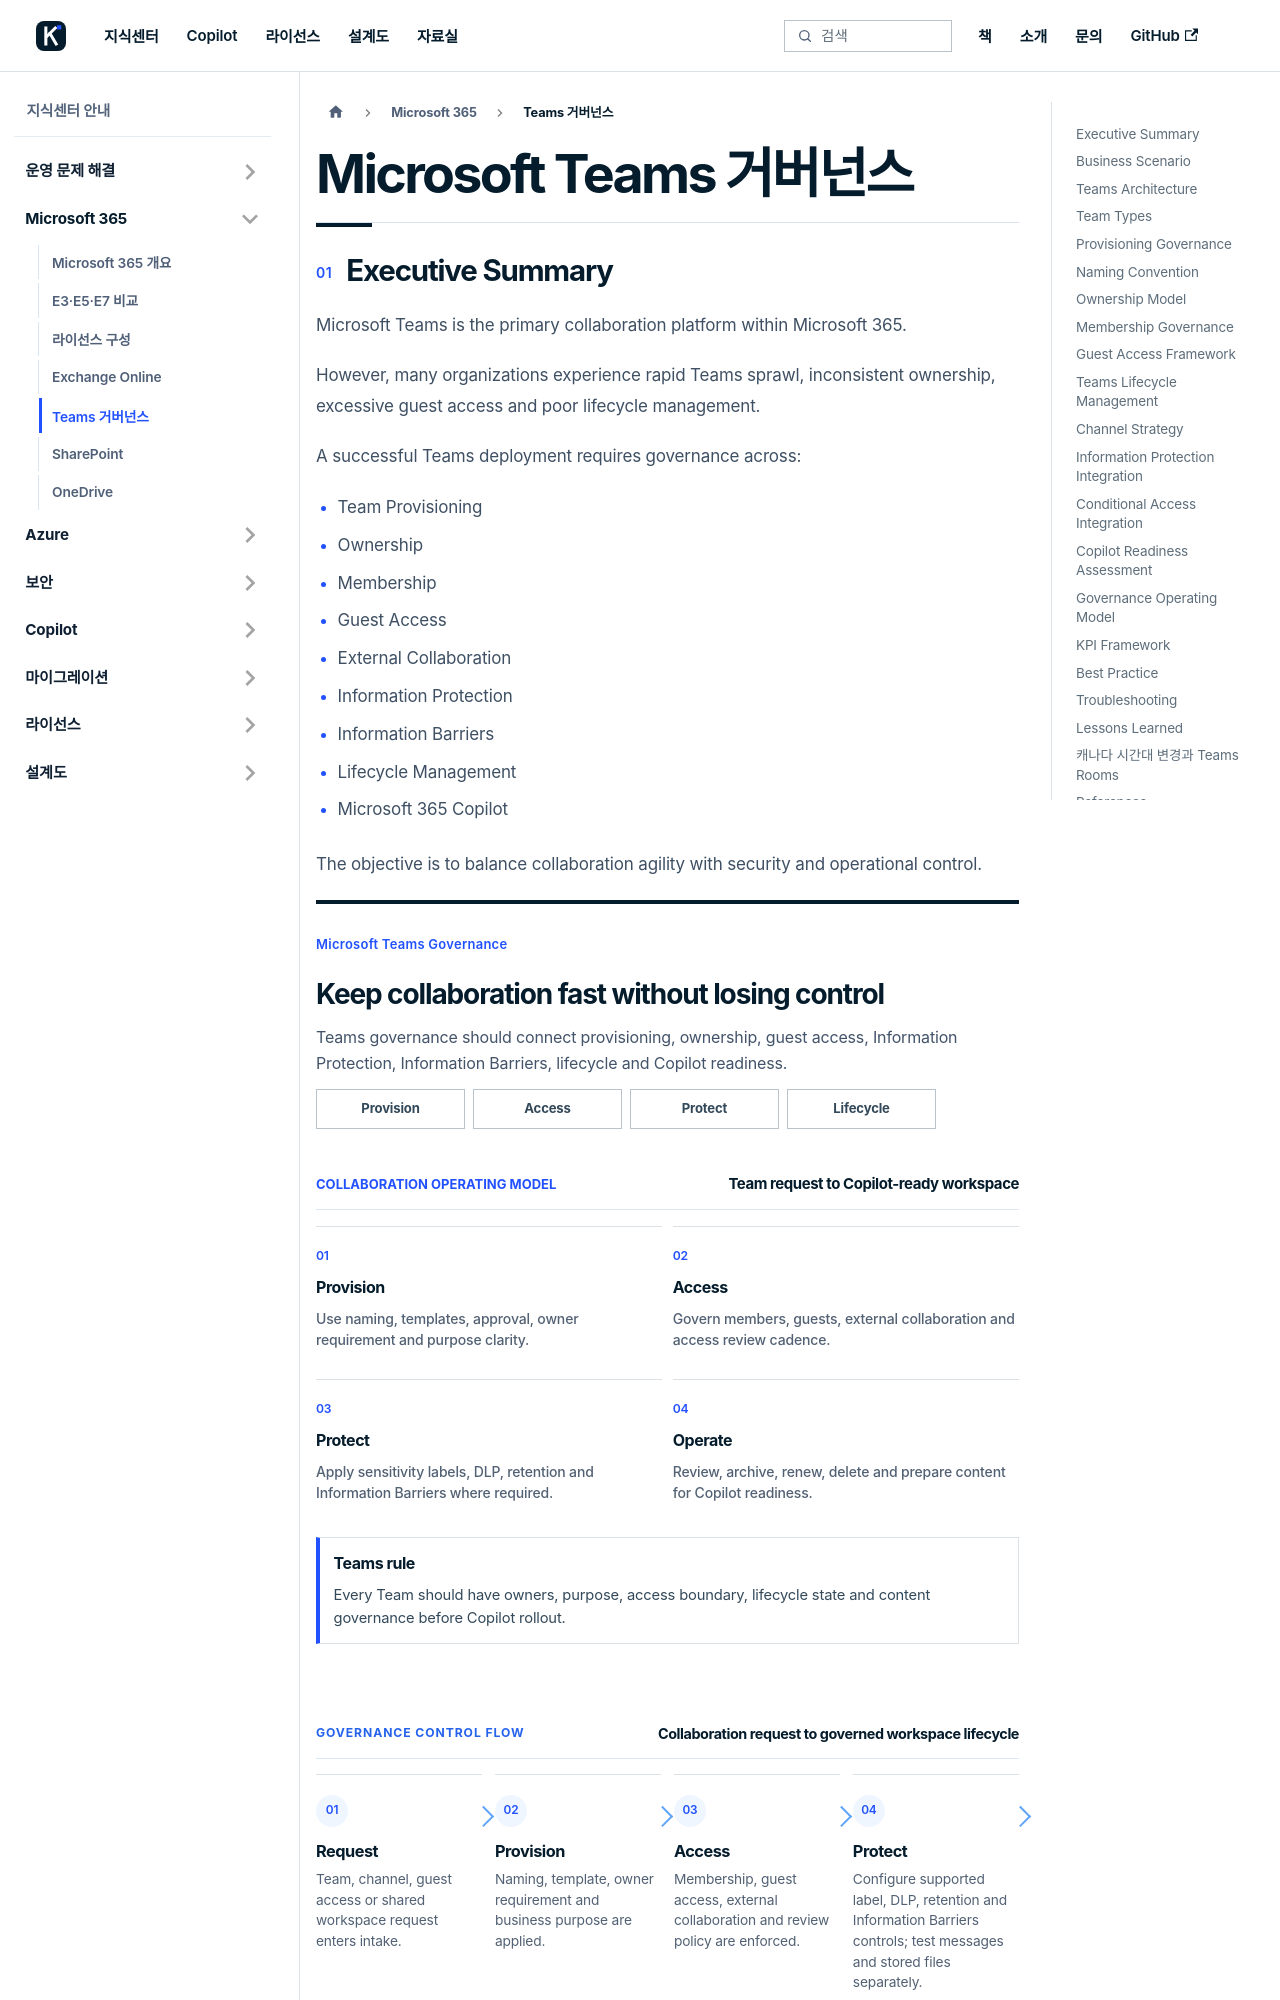

repository: Eric841001/Eric841001.github.io · page: knowledge/microsoft365/teams.html · generator: docusaurus

---
id: teams
title: "Microsoft Teams 거버넌스"
description: "Microsoft Teams Governance Framework - Microsoft Teams is the primary collaboration platform within Microsoft 365."
sidebar_label: "Teams 거버넌스"
toc_max_heading_level: 2
---

# Microsoft Teams 거버넌스
